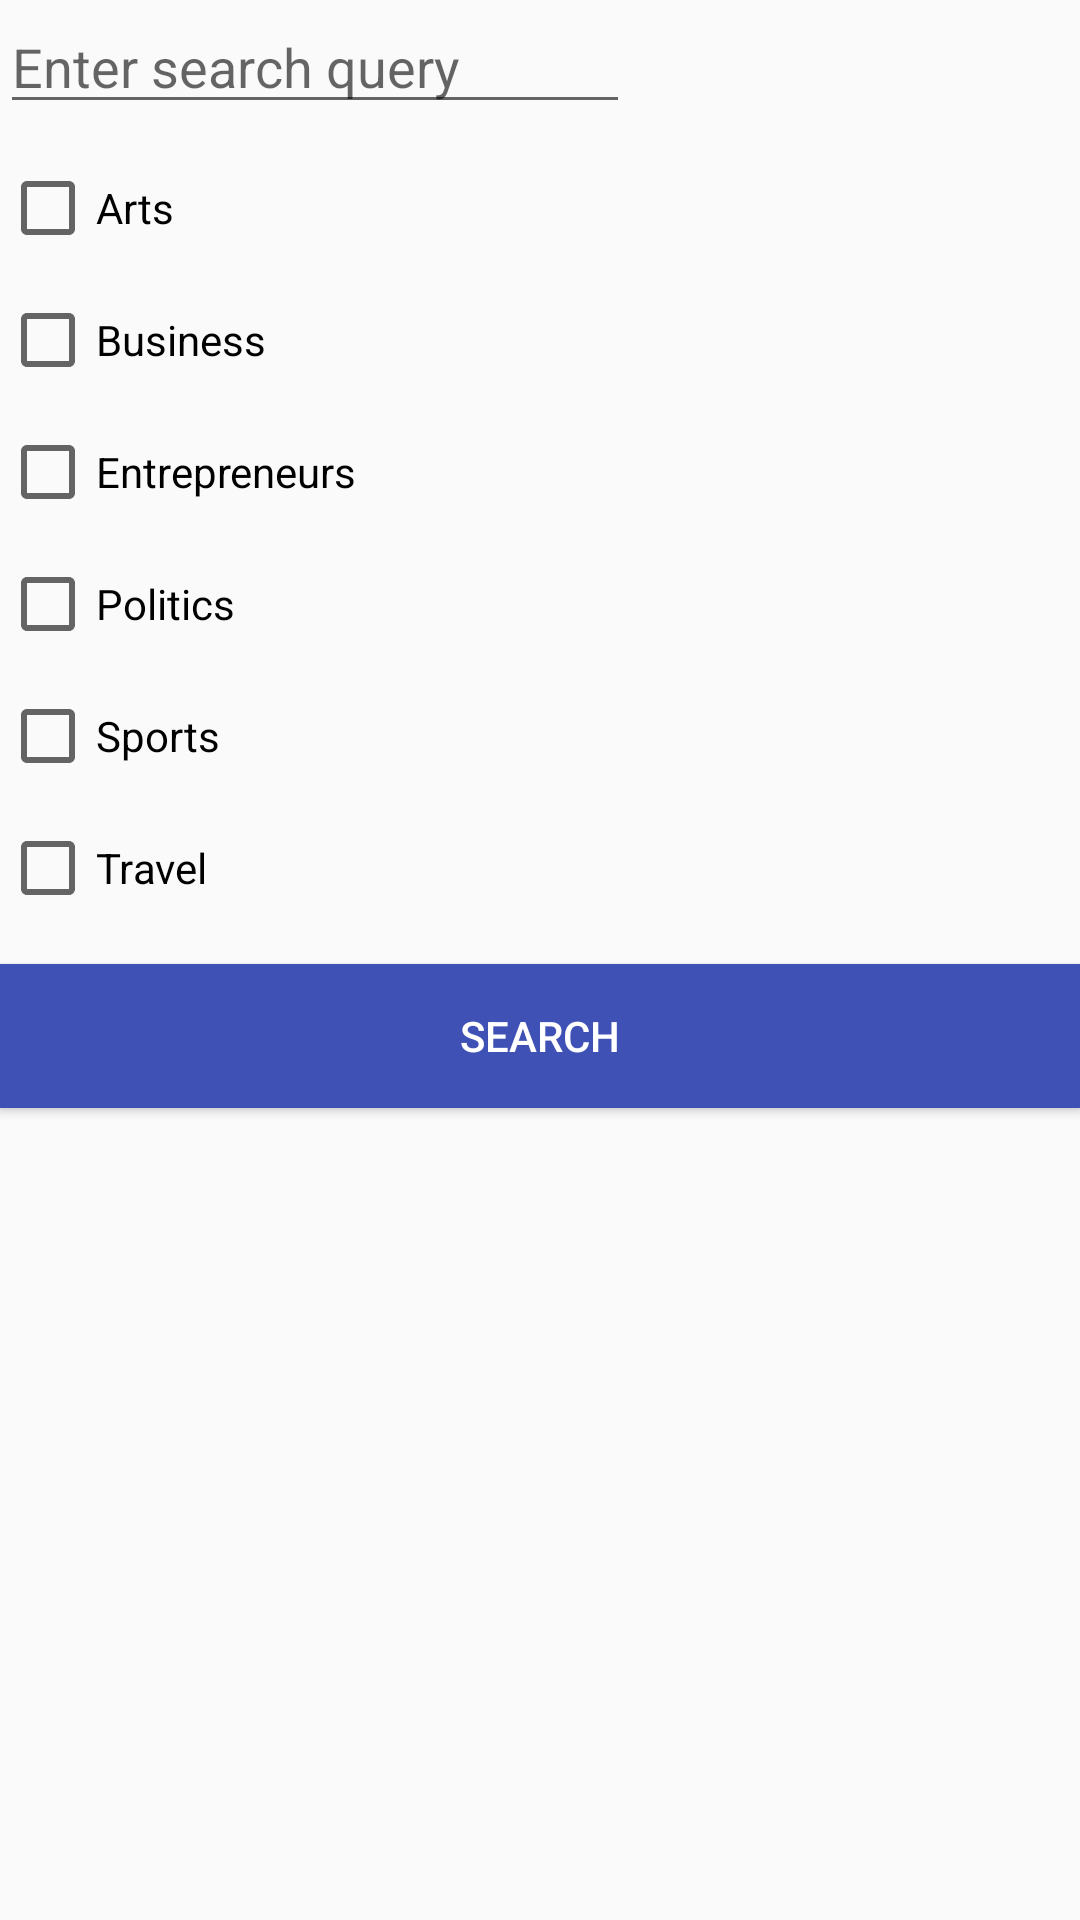

Here is an Android app screen rendered from its layout file. Give the layout XML and the strings, colors and styles it references.
<!-- AndroidManifest.xml: application theme AppTheme -->
<!-- res/layout/search_screen.xml -->
<?xml version="1.0" encoding="utf-8"?>
<LinearLayout
    xmlns:android="http://schemas.android.com/apk/res/android"
    xmlns:app="http://schemas.android.com/apk/res-auto"
    xmlns:tools="http://schemas.android.com/tools"
    android:layout_width="match_parent"
    android:layout_height="match_parent"
    android:orientation="vertical"
    app:layout_behavior="@string/appbar_scrolling_view_behavior"
    android:layout_margin="16dp">
    <EditText
        android:id="@+id/search_query"
        android:layout_width="wrap_content"
        android:layout_height="wrap_content"
        android:ems="10"
        android:inputType="textPersonName"
        android:hint="@string/search_query"
        tools:layout_editor_absoluteX="83dp"
        tools:layout_editor_absoluteY="250dp" />
    <CheckBox
        android:id="@+id/checkbox_arts"
        android:layout_width="wrap_content"
        android:layout_height="wrap_content"
        android:text="@string/checkbox_item_arts"
        android:layout_marginTop="12dp"/>
    <CheckBox
        android:id="@+id/checkbox_business"
        android:layout_width="wrap_content"
        android:layout_height="wrap_content"
        android:text="@string/checkbox_item_business"
        android:layout_marginTop="12dp"
        />

    <CheckBox
        android:id="@+id/checkbox_entrepreneurs"
        android:layout_width="wrap_content"
        android:layout_height="wrap_content"
        android:text="@string/checkbox_item_entrepreneur"
        android:layout_marginTop="12dp"
        />

    <CheckBox
        android:id="@+id/checkbox_politics"
        android:layout_width="wrap_content"
        android:layout_height="wrap_content"
        android:text="@string/checkbox_item_politics"
        android:layout_marginTop="12dp"

        />

    <CheckBox
        android:id="@+id/checkbox_sports"
        android:layout_width="wrap_content"
        android:layout_height="wrap_content"
        android:text="@string/checkbox_item_sports"
        android:layout_marginTop="12dp"
        />

    <CheckBox
        android:id="@+id/checkbox_travel"
        android:layout_width="wrap_content"
        android:layout_height="wrap_content"
        android:text="@string/checkbox_item_travel"
        android:layout_marginTop="12dp"
        />
    <Button
        android:id="@+id/search_button"
        android:layout_width="match_parent"
        android:layout_height="wrap_content"
        android:text="@string/search_button"
        android:layout_marginTop="16dp"
        android:textColor="@color/textColorPrimary"
        android:background="@color/colorPrimary"/>
</LinearLayout>
<!-- resources referenced by this layout -->
<resources>
  <color name="colorPrimary">#3F51B5</color>
  <color name="textColorPrimary">#FFFFFF</color>
  <string name="checkbox_item_arts">Arts</string>
  <string name="checkbox_item_business">Business</string>
  <string name="checkbox_item_entrepreneur">Entrepreneurs</string>
  <string name="checkbox_item_politics">Politics</string>
  <string name="checkbox_item_sports">Sports</string>
  <string name="checkbox_item_travel">Travel</string>
  <string name="search_button">SEARCH</string>
  <string name="search_query">Enter search query</string>
  <style name="AppTheme" parent="Theme.AppCompat.Light.DarkActionBar">
          
          <item name="colorPrimary">@color/colorPrimary</item>
          <item name="colorPrimaryDark">@color/colorPrimaryDark</item>
          <item name="colorAccent">@color/colorAccent</item>
      </style>
  <color name="colorPrimaryDark">#303F9F</color>
  <color name="colorAccent">#FF4081</color>
</resources>
